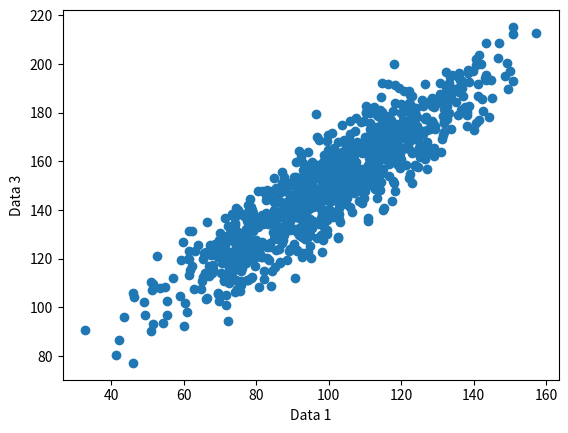

Reproduce this figure in Python.
import numpy as np
import matplotlib.pyplot as plt
import seaborn as sns
import pandas as pd


data1 = np.random.normal(100,20,1000)

data2 = np.random.normal(50,10,1000)

data3 = data1 + data2

mean_data1 = np.mean(data1)
print("trung binh mau data1 =" ,mean_data1)
mean_data3 = np.mean(data3)
print("trung binh mau data3 =" ,mean_data3)

standard_data1 = np.std(data1)
print("Do lech chuan mau data1 =" ,standard_data1)
standard_data3 = np.std(data3)
print("Do lech chuan mau data3 =" ,standard_data3)

data = {'a': data1, 
'c': np.random.randint(0, 1000, 1000),
'd': np.random.randn(1000)}
data['b'] = data3
data['d'] = np.abs(data['d']) * 100
plt.scatter('a', 'b', data=data)  
plt.xlabel('Data 1')
plt.ylabel('Data 3')
plt.show()

